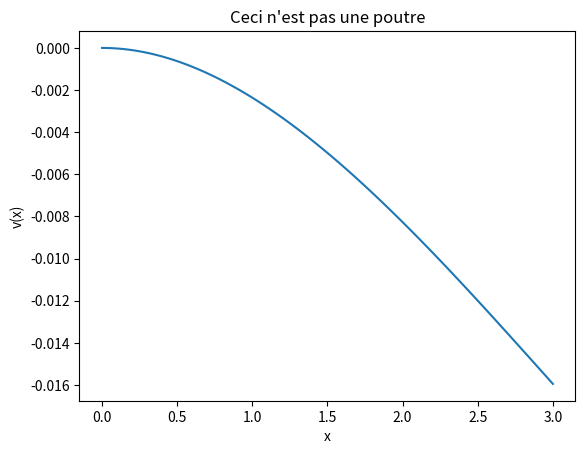
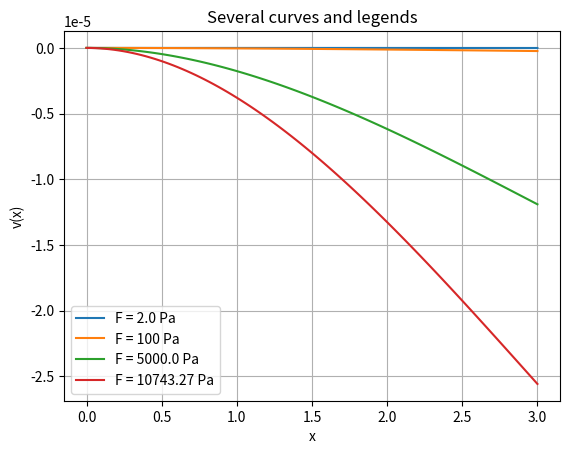

These figures' Python source, in order:
"""
Python as a calculator / basic engineering tool
Cantilever beam
"""

import numpy as np                  # for vectors and matrices calculus (close to Matlab)
import matplotlib.pyplot as plt     # to plot the results


#plt.close('all')                    # closes all existing figures


### Data

L = 3                               # beam length (m)
b, h = 1, 0.6                     # base (m) and height (m)
F = 6.7e6                           # force (N)
E = 210e9                           # Young modulus (Pa)

Iz = b*h**3/12                      # inertia (m^4)

X = np.linspace(0,L,100)            # points where the displacement value will be calculated


#%% Cantilever beam for a given value of F

### Displacement for all x (Bernoulli)

v = -F/(E*Iz)*(L*X**2/2 - X**3/6)   # deflection for all chosen x values

### Plot

plt.figure() # creates a new figure
plt.plot(X,v) # plots the points (X,v)

# plot options
plt.title("Ceci n'est pas une poutre")
plt.xlabel('x')
plt.ylabel('v(x)')

#%% Cantilever beam for several values of F

# list of values for F
F_list = [2., 100, 5e3, 10743.27] # Python list. Can't be used for calculus, but can be used to store values.
#or F_list = np.array([2., 100, 5e3, 10743.27]) which creates a 1D array, that can be used for calculus.

### v calculation and plot

plt.figure("Hey, that's my new figure !") # new figure, with name

for ii in range(len(F_list)):
    print('We are showing the value number '+str(ii)+' : '+str(F_list[ii])+' Pa.') # printing in the console
    
    v = -F_list[ii]/(E*Iz)*(L*X**2/2 - X**3/6) # deflection for all chosen x values, for ii^th value of F_list
    
    plt.plot(X,v,label = f'F = {F_list[ii]} Pa') # plot + legend title
    
# plot options
plt.title("Several curves and legends")
plt.xlabel('x'); plt.ylabel('v(x)')  # ';' is rarely used : possibility to write 2 lines in one.
plt.legend() # adds the legend in the figure
plt.grid() # adds grid
#plt.subplot_tool()
#plt.subplots_adjust(left=0.16)






